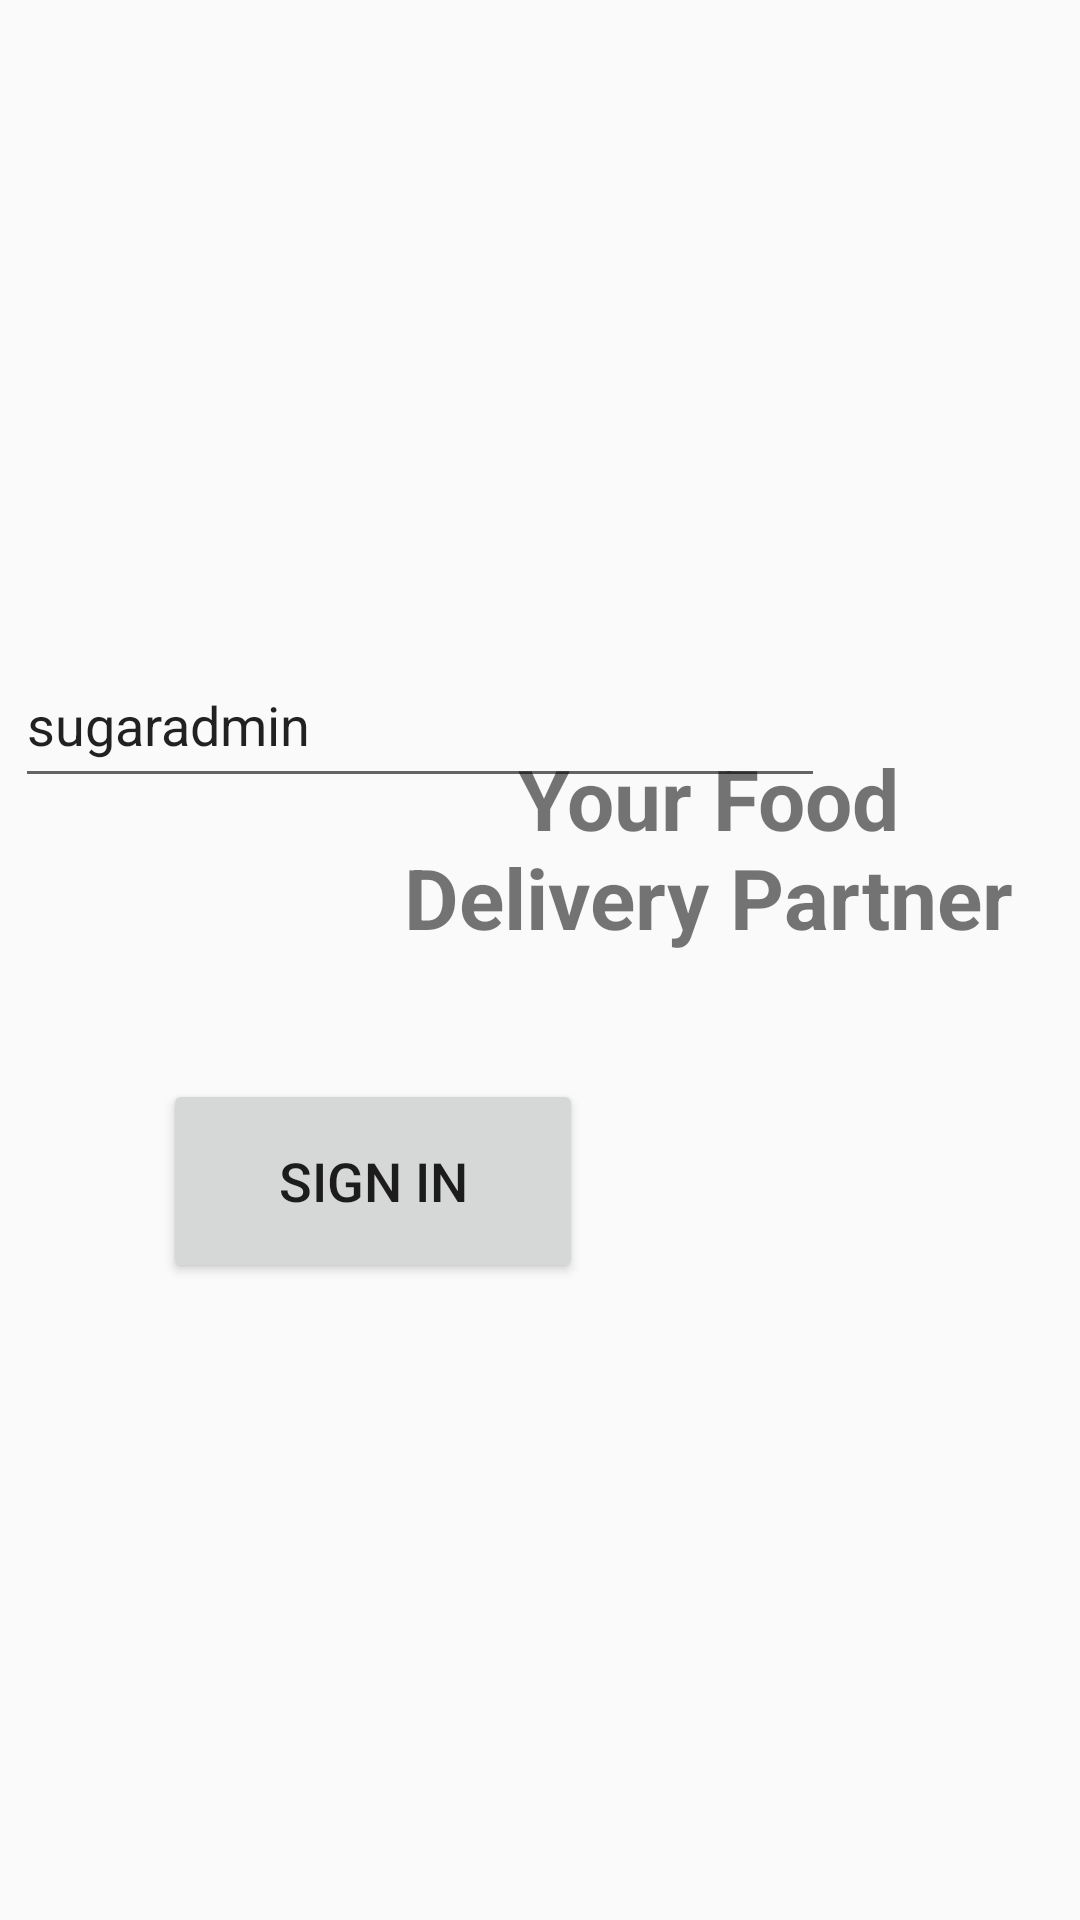

Layout XML and referenced resources for this Android screen:
<!-- AndroidManifest.xml: application theme Theme.Axcessfoods -->
<!-- res/layout/activity_loginuser.xml -->
<?xml version="1.0" encoding="utf-8"?>
<androidx.constraintlayout.widget.ConstraintLayout xmlns:android="http://schemas.android.com/apk/res/android"
    xmlns:app="http://schemas.android.com/apk/res-auto"
    xmlns:tools="http://schemas.android.com/tools"
    android:id="@+id/container"
    android:layout_width="match_parent"
    android:layout_height="match_parent"
    android:descendantFocusability="beforeDescendants"
    android:focusableInTouchMode="true"
    android:orientation="horizontal"
    android:paddingLeft="@dimen/activity_horizontal_margin"
    android:paddingTop="@dimen/activity_vertical_margin"
    android:paddingRight="@dimen/activity_horizontal_margin"
    android:paddingBottom="@dimen/activity_vertical_margin"
    tools:context=".Loginuser">


    <Button
        android:id="@+id/login"
        android:layout_width="140dp"
        android:layout_height="68dp"
        android:layout_gravity="start"
        android:layout_marginStart="48dp"
        android:layout_marginEnd="48dp"
        android:enabled="true"
        android:text="@string/action_sign_in"
        android:textSize="18sp"
        app:layout_constraintBottom_toBottomOf="parent"
        app:layout_constraintEnd_toEndOf="parent"
        app:layout_constraintHorizontal_bias="0.05"
        app:layout_constraintStart_toStartOf="parent"
        app:layout_constraintTop_toTopOf="parent"
        app:layout_constraintVertical_bias="0.629" />

    <EditText
        android:id="@+id/company"
        android:layout_width="270dp"
        android:layout_height="52dp"
        android:ems="10"
        android:hint="company"
        android:inputType="textPersonName"
        android:text="sugaradmin"
        app:layout_constraintBottom_toBottomOf="parent"
        app:layout_constraintEnd_toEndOf="parent"
        app:layout_constraintHorizontal_bias="0.054"
        app:layout_constraintStart_toStartOf="parent"
        app:layout_constraintTop_toTopOf="parent"
        app:layout_constraintVertical_bias="0.364" />

    <TextView
        android:id="@+id/textView"
        android:layout_width="215dp"
        android:layout_height="98dp"
        android:gravity="center"
        android:text="Your Food Delivery Partner"
        android:textSize="28sp"
        android:textStyle="bold"
        app:layout_constraintBottom_toBottomOf="parent"
        app:layout_constraintEnd_toEndOf="parent"
        app:layout_constraintHorizontal_bias="0.887"
        app:layout_constraintStart_toStartOf="parent"
        app:layout_constraintTop_toTopOf="parent"
        app:layout_constraintVertical_bias="0.431" />
</androidx.constraintlayout.widget.ConstraintLayout>
<!-- resources referenced by this layout -->
<resources>
  <string name="action_sign_in">Sign in</string>
  <style name="Theme.Axcessfoods" parent="Theme.AppCompat.DayNight">
          
          <item name="colorPrimary">@color/purple_500</item>
          <item name="colorPrimaryVariant">@color/purple_700</item>
          <item name="colorOnPrimary">@color/white</item>
          
          <item name="colorSecondary">@color/teal_200</item>
          <item name="colorSecondaryVariant">@color/teal_700</item>
          <item name="colorOnSecondary">@color/black</item>
  
          
          <item name="android:statusBarColor" tools:targetApi="l">@color/black</item>
          
      </style>
  <!-- not gathered from this repository: default colours our renderer supplied (Android Studio template values) -->
  <color name="purple_500">#FF6200EE</color>
  <color name="purple_700">#FF3700B3</color>
  <color name="teal_200">#FF03DAC5</color>
  <color name="teal_700">#FF018786</color>
  <color name="black">#FF000000</color>
  <color name="white">#FFFFFFFF</color>
</resources>
